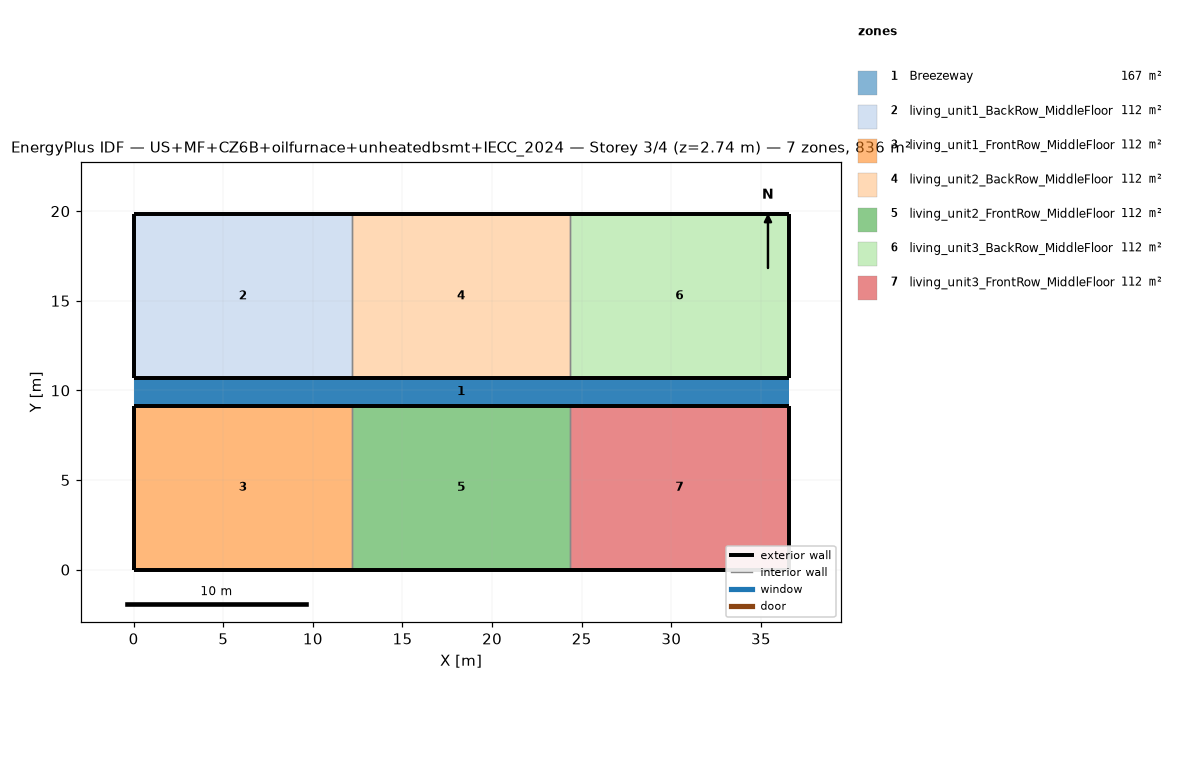
=== STOREY PLAN SPEC (per zone: floor XY polygon, exterior-wall plan segments, windows/doors) ===
zone 1: Breezeway  (167.0 m²)
  floor: (36.54, 9.16) (0.00, 9.16) (0.00, 10.68) (36.54, 10.68)
  floor: (36.54, 9.16) (0.00, 9.16) (0.00, 10.68) (36.54, 10.68)
  floor: (36.54, 9.16) (0.00, 9.16) (0.00, 10.68) (36.54, 10.68)
zone 2: living_unit1_BackRow_MiddleFloor  (111.5 m²)
  floor: (12.18, 10.68) (0.00, 10.68) (0.00, 19.84) (12.18, 19.84)
  exterior wall: (0.00, 10.68) – (12.18, 10.68)  [12.2 m]
  exterior wall: (12.18, 19.84) – (0.00, 19.84)  [12.2 m]
  exterior wall: (0.00, 19.84) – (0.00, 10.68)  [9.2 m]
  interior walls: 1
zone 3: living_unit1_FrontRow_MiddleFloor  (111.5 m²)
  floor: (12.18, 0.00) (0.00, 0.00) (0.00, 9.16) (12.18, 9.16)
  exterior wall: (0.00, 0.00) – (12.18, 0.00)  [12.2 m]
  exterior wall: (12.18, 9.16) – (0.00, 9.16)  [12.2 m]
  exterior wall: (0.00, 9.16) – (0.00, 0.00)  [9.2 m]
  interior walls: 1
zone 4: living_unit2_BackRow_MiddleFloor  (111.5 m²)
  floor: (24.36, 10.68) (12.18, 10.68) (12.18, 19.84) (24.36, 19.84)
  exterior wall: (12.18, 10.68) – (24.36, 10.68)  [12.2 m]
  exterior wall: (24.36, 19.84) – (12.18, 19.84)  [12.2 m]
  interior walls: 2
zone 5: living_unit2_FrontRow_MiddleFloor  (111.5 m²)
  floor: (24.36, 0.00) (12.18, 0.00) (12.18, 9.16) (24.36, 9.16)
  exterior wall: (12.18, 0.00) – (24.36, 0.00)  [12.2 m]
  exterior wall: (24.36, 9.16) – (12.18, 9.16)  [12.2 m]
  interior walls: 2
zone 6: living_unit3_BackRow_MiddleFloor  (111.5 m²)
  floor: (36.54, 10.68) (24.36, 10.68) (24.36, 19.84) (36.54, 19.84)
  exterior wall: (24.36, 10.68) – (36.54, 10.68)  [12.2 m]
  exterior wall: (36.54, 10.68) – (36.54, 19.84)  [9.2 m]
  exterior wall: (36.54, 19.84) – (24.36, 19.84)  [12.2 m]
  interior walls: 1
zone 7: living_unit3_FrontRow_MiddleFloor  (111.5 m²)
  floor: (36.54, 0.00) (24.36, 0.00) (24.36, 9.16) (36.54, 9.16)
  exterior wall: (24.36, 0.00) – (36.54, 0.00)  [12.2 m]
  exterior wall: (36.54, 0.00) – (36.54, 9.16)  [9.2 m]
  exterior wall: (36.54, 9.16) – (24.36, 9.16)  [12.2 m]
  interior walls: 1

=== DERIVED (storey summary) ===
Building: US+MF+CZ6B+oilfurnace+unheatedbsmt+IECC_2024
Storey: 3 of 4  (floor level z = 2.74 m)
Storey gross floor area: 836.2 m²
Zones on this storey: 7
  - Breezeway: floor 167.0 m²
  - living_unit1_BackRow_MiddleFloor: floor 111.5 m²; exterior wall 33.5 m (86.9 m²); WWR 0.0%
  - living_unit1_FrontRow_MiddleFloor: floor 111.5 m²; exterior wall 33.5 m (86.9 m²); WWR 0.0%
  - living_unit2_BackRow_MiddleFloor: floor 111.5 m²; exterior wall 24.4 m (63.1 m²); WWR 0.0%
  - living_unit2_FrontRow_MiddleFloor: floor 111.5 m²; exterior wall 24.4 m (63.1 m²); WWR 0.0%
  - living_unit3_BackRow_MiddleFloor: floor 111.5 m²; exterior wall 33.5 m (86.9 m²); WWR 0.0%
  - living_unit3_FrontRow_MiddleFloor: floor 111.5 m²; exterior wall 33.5 m (86.9 m²); WWR 0.0%
Zone adjacency (shared interzone walls):
  - living_unit1_BackRow_MiddleFloor ↔ living_unit2_BackRow_MiddleFloor
  - living_unit1_FrontRow_MiddleFloor ↔ living_unit2_FrontRow_MiddleFloor
  - living_unit2_BackRow_MiddleFloor ↔ living_unit3_BackRow_MiddleFloor
  - living_unit2_FrontRow_MiddleFloor ↔ living_unit3_FrontRow_MiddleFloor